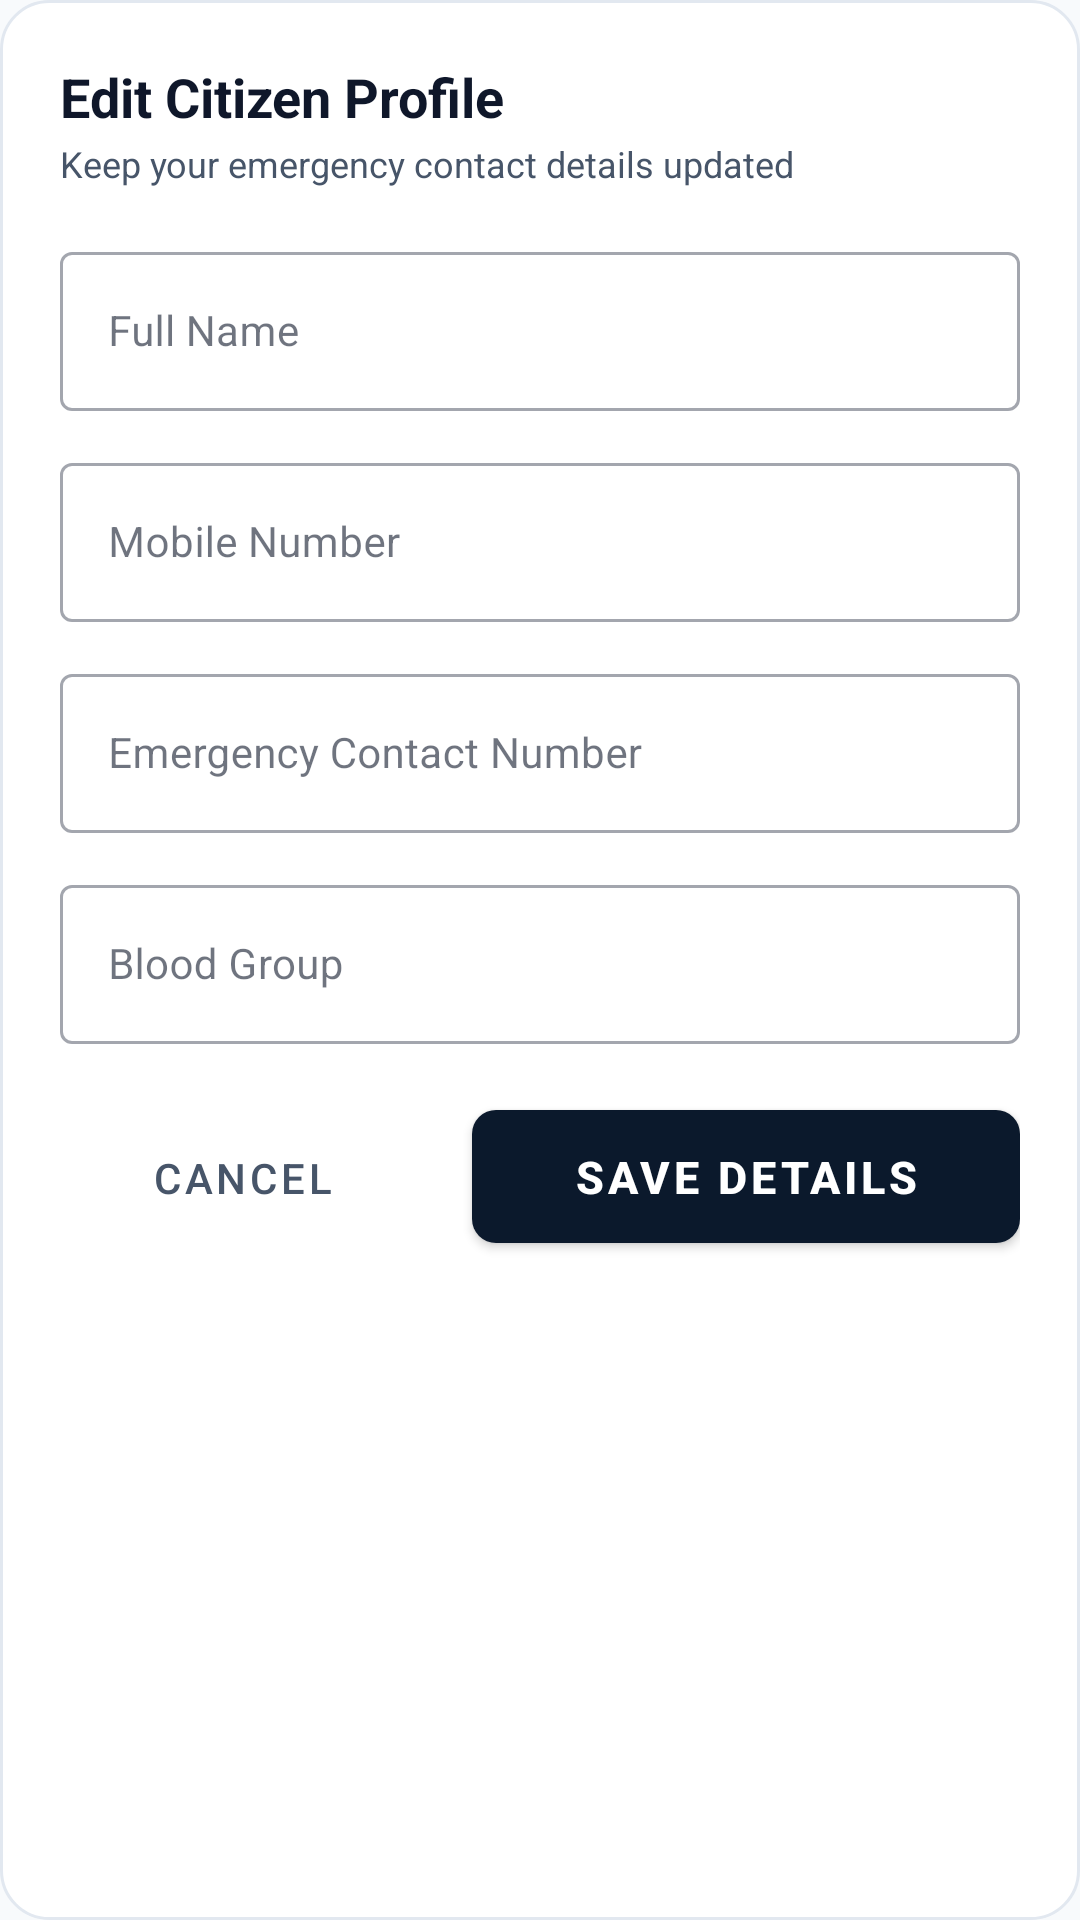

Layout XML and referenced resources for this Android screen:
<!-- AndroidManifest.xml: application theme Theme.EmergencyResponse -->
<!-- res/layout/dialog_edit_profile.xml -->
<?xml version="1.0" encoding="utf-8"?>
<LinearLayout xmlns:android="http://schemas.android.com/apk/res/android"
    xmlns:app="http://schemas.android.com/apk/res-auto"
    android:layout_width="match_parent"
    android:layout_height="wrap_content"
    android:background="@drawable/bg_card_rounded"
    android:orientation="vertical"
    android:padding="@dimen/spacing_20">

    <TextView
        android:layout_width="wrap_content"
        android:layout_height="wrap_content"
        android:text="Edit Citizen Profile"
        android:textColor="@color/text_primary"
        android:textSize="18sp"
        android:textStyle="bold" />

    <TextView
        android:layout_width="wrap_content"
        android:layout_height="wrap_content"
        android:layout_marginTop="2dp"
        android:layout_marginBottom="@dimen/spacing_16"
        android:text="Keep your emergency contact details updated"
        android:textColor="@color/text_secondary"
        android:textSize="12sp" />

    
    <com.google.android.material.textfield.TextInputLayout
        style="@style/Widget.MaterialComponents.TextInputLayout.OutlinedBox"
        android:layout_width="match_parent"
        android:layout_height="wrap_content"
        android:layout_marginBottom="12dp"
        android:hint="Full Name">

        <com.google.android.material.textfield.TextInputEditText
            android:id="@+id/etEditName"
            android:layout_width="match_parent"
            android:layout_height="wrap_content"
            android:textSize="14sp" />

    </com.google.android.material.textfield.TextInputLayout>

    
    <com.google.android.material.textfield.TextInputLayout
        style="@style/Widget.MaterialComponents.TextInputLayout.OutlinedBox"
        android:layout_width="match_parent"
        android:layout_height="wrap_content"
        android:layout_marginBottom="12dp"
        android:hint="Mobile Number">

        <com.google.android.material.textfield.TextInputEditText
            android:id="@+id/etEditMobile"
            android:layout_width="match_parent"
            android:layout_height="wrap_content"
            android:inputType="phone"
            android:textSize="14sp" />

    </com.google.android.material.textfield.TextInputLayout>

    
    <com.google.android.material.textfield.TextInputLayout
        style="@style/Widget.MaterialComponents.TextInputLayout.OutlinedBox"
        android:layout_width="match_parent"
        android:layout_height="wrap_content"
        android:layout_marginBottom="12dp"
        android:hint="Emergency Contact Number">

        <com.google.android.material.textfield.TextInputEditText
            android:id="@+id/etEditEmergencyContact"
            android:layout_width="match_parent"
            android:layout_height="wrap_content"
            android:inputType="phone"
            android:textSize="14sp" />

    </com.google.android.material.textfield.TextInputLayout>

    
    <com.google.android.material.textfield.TextInputLayout
        style="@style/Widget.MaterialComponents.TextInputLayout.OutlinedBox"
        android:layout_width="match_parent"
        android:layout_height="wrap_content"
        android:layout_marginBottom="@dimen/spacing_16"
        android:hint="Blood Group">

        <com.google.android.material.textfield.TextInputEditText
            android:id="@+id/etEditBloodGroup"
            android:layout_width="match_parent"
            android:layout_height="wrap_content"
            android:textSize="14sp" />

    </com.google.android.material.textfield.TextInputLayout>

    
    <LinearLayout
        android:layout_width="match_parent"
        android:layout_height="wrap_content"
        android:orientation="horizontal">

        <com.google.android.material.button.MaterialButton
            android:id="@+id/btnCancelEdit"
            style="@style/Widget.MaterialComponents.Button.TextButton"
            android:layout_width="0dp"
            android:layout_height="wrap_content"
            android:layout_marginEnd="8dp"
            android:layout_weight="1"
            android:text="Cancel"
            android:textColor="@color/text_secondary" />

        <com.google.android.material.button.MaterialButton
            android:id="@+id/btnSaveProfile"
            style="@style/Widget.EmergencyResponse.Button.Primary"
            android:layout_width="0dp"
            android:layout_height="wrap_content"
            android:layout_marginStart="8dp"
            android:layout_weight="1.5"
            android:text="Save Details" />

    </LinearLayout>

</LinearLayout>
<!-- resources referenced by this layout -->
<resources>
  <color name="text_primary">#0F172A</color>
  <color name="text_secondary">#475569</color>
  <dimen name="spacing_16">16dp</dimen>
  <dimen name="spacing_20">20dp</dimen>
  <!-- drawable bg_card_rounded (drawable) -->
  <?xml version="1.0" encoding="utf-8"?>
  <shape xmlns:android="http://schemas.android.com/apk/res/android"
      android:shape="rectangle">
      <solid android:color="@color/bg_surface" />
      <corners android:radius="@dimen/corner_medium" />
      <stroke
          android:width="1dp"
          android:color="@color/card_stroke" />
  </shape>
  <style name="Widget.EmergencyResponse.Button.Primary" parent="Widget.MaterialComponents.Button">
          <item name="backgroundTint">@color/navy_primary</item>
          <item name="android:textColor">@color/text_white</item>
          <item name="cornerRadius">@dimen/corner_small</item>
          <item name="android:paddingTop">12dp</item>
          <item name="android:paddingBottom">12dp</item>
          <item name="android:textSize">15sp</item>
          <item name="android:textStyle">bold</item>
      </style>
  <style name="Theme.EmergencyResponse" parent="Theme.MaterialComponents.DayNight.NoActionBar">
          
          <item name="colorPrimary">@color/navy_primary</item>
          <item name="colorPrimaryVariant">@color/navy_secondary</item>
          <item name="colorOnPrimary">@color/text_white</item>
          
          
          <item name="colorSecondary">@color/emergency_red</item>
          <item name="colorSecondaryVariant">@color/emergency_red_dark</item>
          <item name="colorOnSecondary">@color/text_white</item>
          
          
          <item name="android:statusBarColor">@color/navy_primary</item>
          <item name="android:windowLightStatusBar">false</item>
          <item name="android:navigationBarColor">@color/navy_primary</item>
  
          
          <item name="android:windowBackground">@color/bg_light</item>
          <item name="colorSurface">@color/bg_surface</item>
          <item name="colorOnSurface">@color/text_primary</item>
          <item name="colorError">@color/emergency_red</item>
      </style>
  <color name="bg_surface">#FFFFFF</color>
  <dimen name="corner_medium">16dp</dimen>
  <color name="card_stroke">#E2E8F0</color>
  <color name="navy_primary">#0B192C</color>
  <color name="text_white">#FFFFFF</color>
  <dimen name="corner_small">8dp</dimen>
  <color name="navy_secondary">#1E3E62</color>
  <color name="emergency_red">#D90429</color>
  <color name="emergency_red_dark">#9A031E</color>
  <color name="bg_light">#F8FAFC</color>
</resources>
